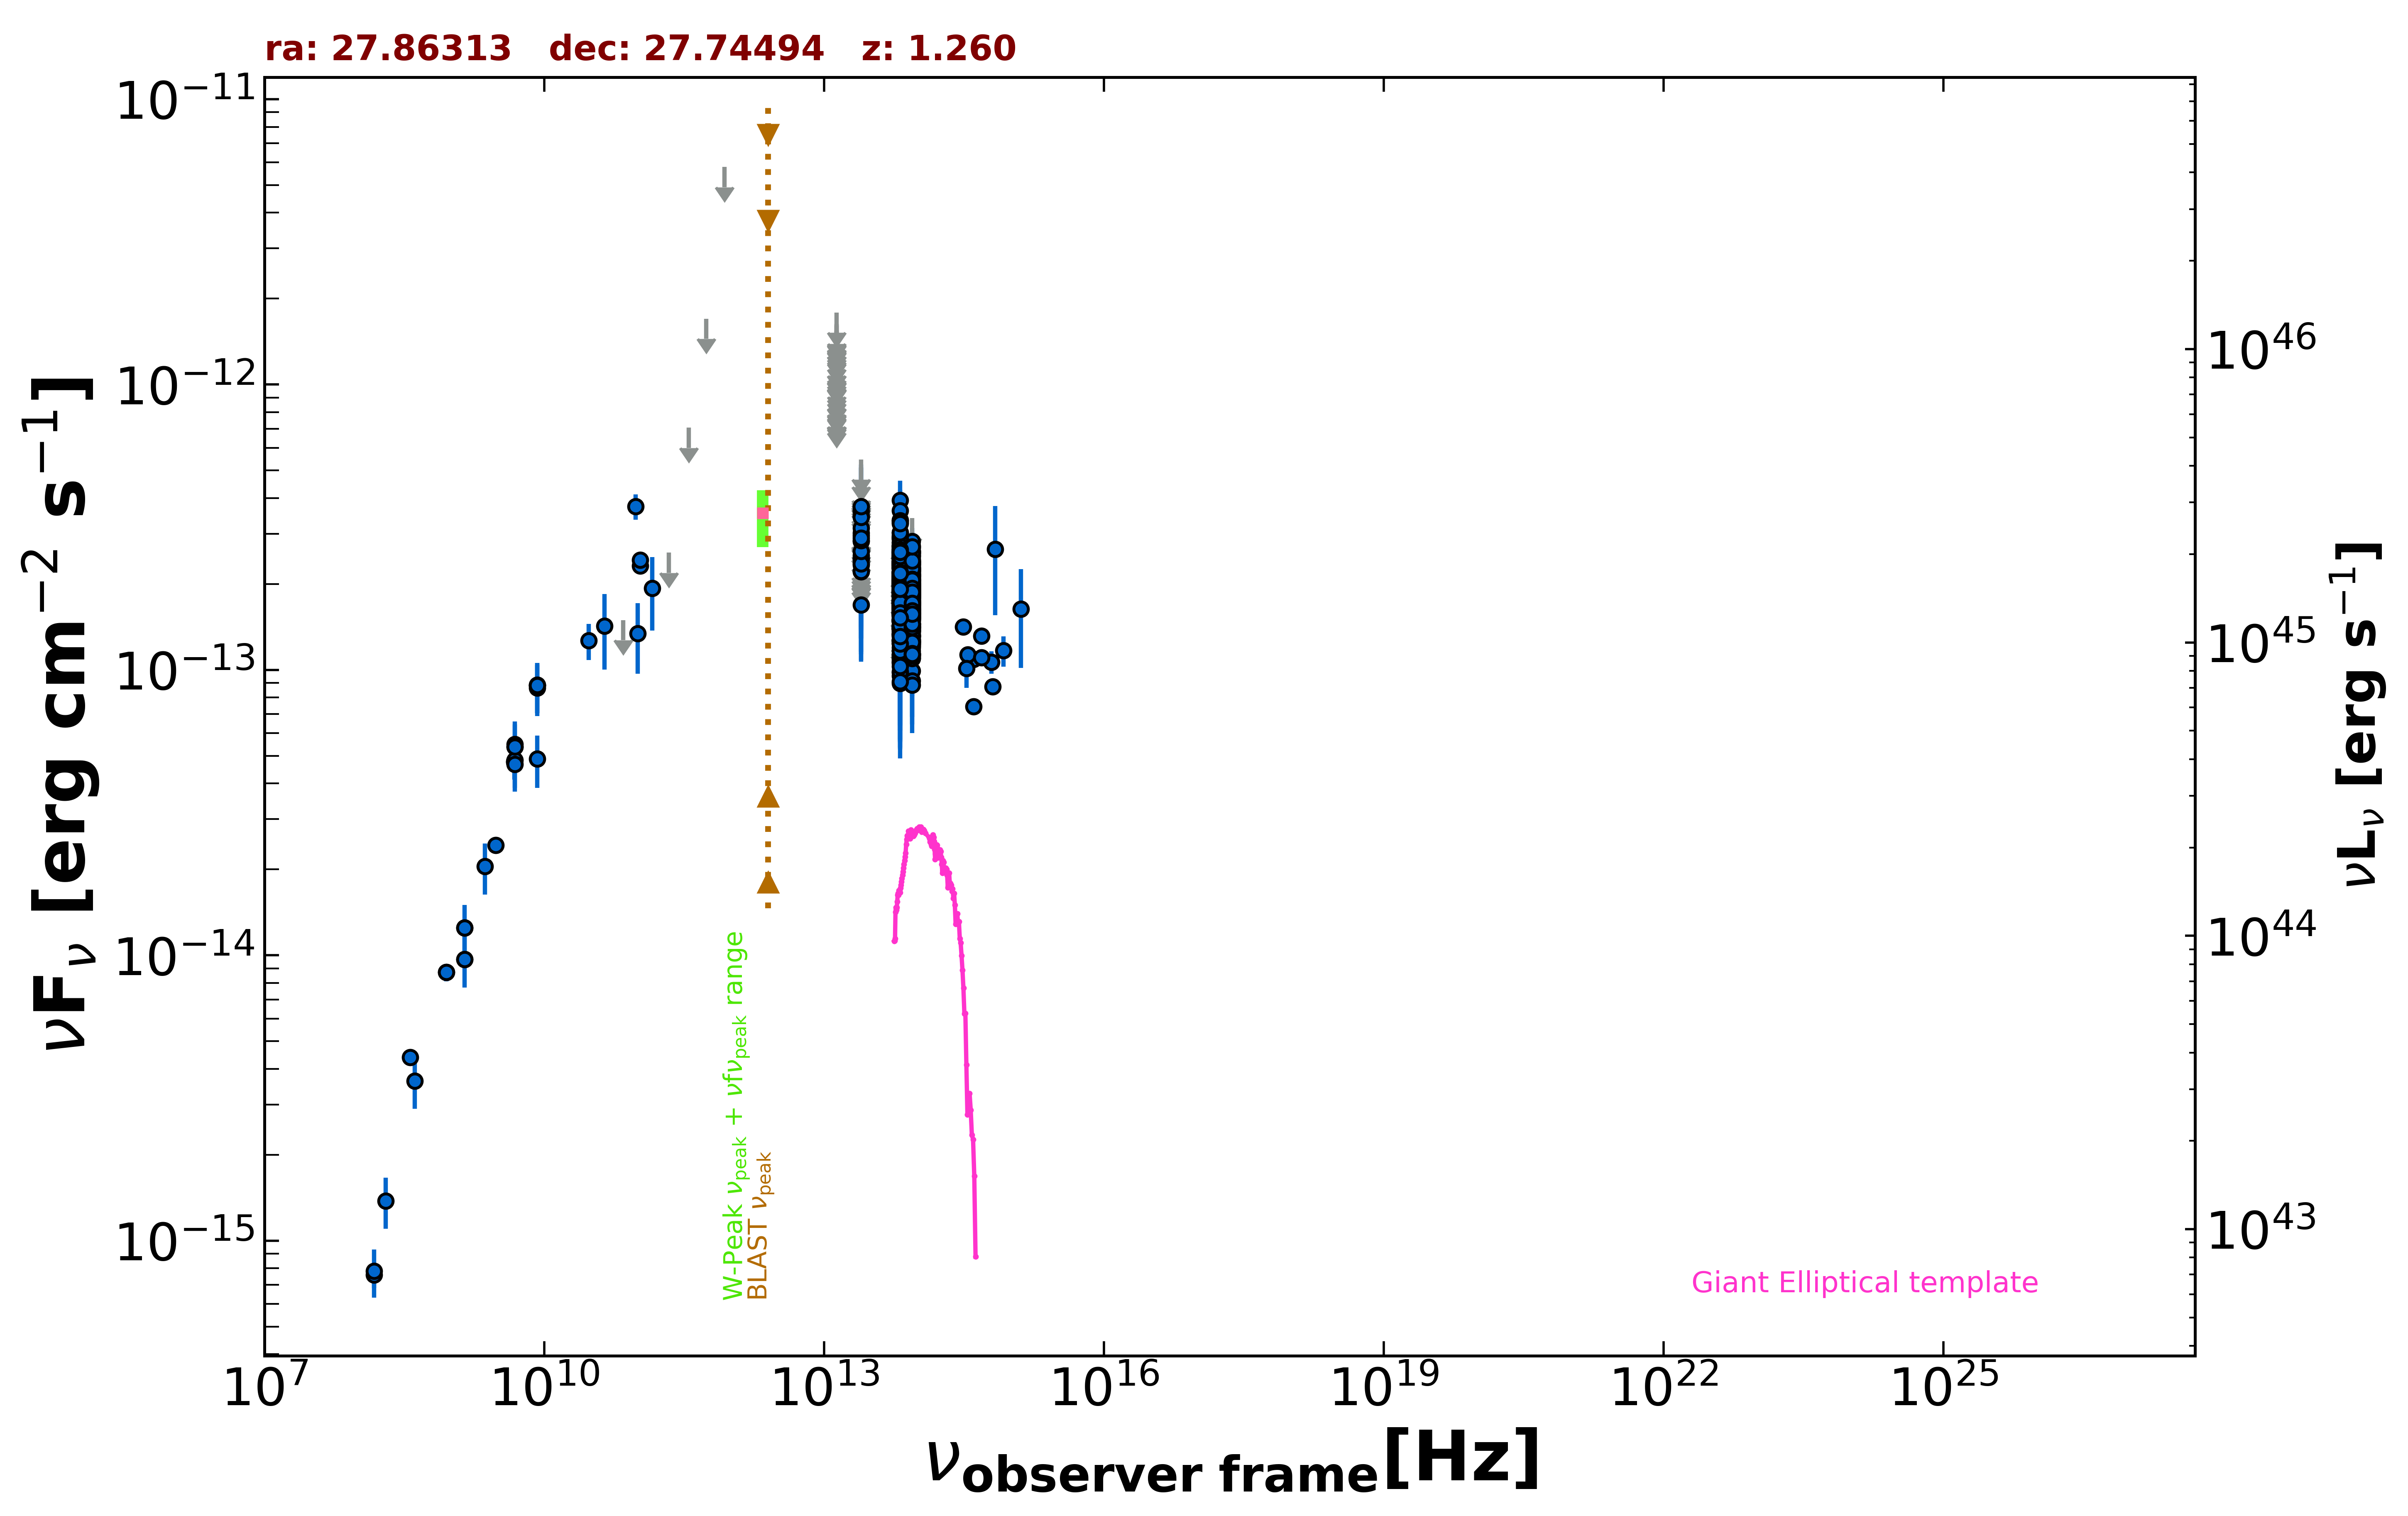

Data behind this chart, as committed beside it:
freq., flux, err_flux, MJD_start, MJD_end, flag, catalog, reference
1.400e+09, 1.250e-14, 3.750e-16, 55000, 55000, , NVSS, Condon et al. 1998  AJ  115  1693
8.870e+08, 8.720e-15, 6.150e-16, 55000, 55000, , RACS, Hale et al. 2021  PASA  38  e058
8.870e+08, 8.720e-15, 6.150e-16, 55000, 55000, , RACS, Hale et al. 2021  PASA  38  e058
3.000e+09, 2.435e-14, 4.000e-17, 55000, 55000, , VLASSQL, Gordon et al. 2021  ApJS  255  30
1.500e+08, 7.582e-16, 7.605e-17, 55000, 55000, , TGSS150, Intema et al. 2017  A&A  598  A781
8.400e+09, 8.844e-14, 0.000e+00, 55000, 55000, , CRATES, Healey et al. 2007  ApJS  171  61
4.800e+09, 4.776e-14, 4.220e-15, 55000, 55000, , GB6, Gregory et al. 1996  ApJS  103  427
4.800e+09, 4.757e-14, 6.240e-15, 55000, 55000, , GB87, Gregory et al. 1992  VizieR  VIII/14/j20…
4.850e+09, 5.374e-14, 0.000e+00, 55000, 55000, , NORTH20, White and Becker  1992  ApJS  79  331
1.400e+09, 9.674e-15, 0.000e+00, 55000, 55000, , NORTH20, White and Becker  1992  ApJS  79  331
3.650e+08, 4.384e-15, 0.000e+00, 55000, 55000, , NORTH20, White and Becker  1992  ApJS  79  331
9.506e+10, 3.736e-13, 3.800e-14, 57030, 57030, , ALMA, Bonato et al. 2019  MNRAS  485  1188
1.064e+11, 2.318e-13, 1.160e-14, 57512, 57512, , ALMA, Bonato et al. 2019  MNRAS  485  1188
1.064e+11, 2.429e-13, 1.210e-14, 57633, 57633, , ALMA, Bonato et al. 2019  MNRAS  485  1188
3.000e+10, 1.267e-13, 1.830e-14, 55000, 55000, , PCNT, The Planck Collaboration 2018  A&A  619 …
4.400e+10, 1.423e-13, 4.205e-14, 55000, 55000, , PCNT, The Planck Collaboration 2018  A&A  619 …
7.000e+10, 1.496e-13, 0.000e+00, 55000, 55000, UL, PCNT, The Planck Collaboration 2018  A&A  619 …
1.000e+11, 1.343e-13, 3.725e-14, 55000, 55000, , PCNT, The Planck Collaboration 2018  A&A  619 …
1.430e+11, 1.930e-13, 5.555e-14, 55000, 55000, , PCNT, The Planck Collaboration 2018  A&A  619 …
2.170e+11, 2.578e-13, 0.000e+00, 55000, 55000, UL, PCNT, The Planck Collaboration 2018  A&A  619 …
3.530e+11, 7.059e-13, 0.000e+00, 55000, 55000, UL, PCNT, The Planck Collaboration 2018  A&A  619 …
5.450e+11, 1.700e-12, 0.000e+00, 55000, 55000, UL, PCNT, The Planck Collaboration 2018  A&A  619 …
8.570e+11, 5.787e-12, 0.000e+00, 55000, 55000, UL, PCNT, The Planck Collaboration 2018  A&A  619 …
8.817e+13, 1.805e-13, 2.200e-15, 55000, 55000, , UNWISE, Schlafly et al. 2019  ApJS  240  30
6.517e+13, 1.850e-13, 3.500e-15, 55000, 55000, , UNWISE, Schlafly et al. 2019  ApJS  240  30
8.817e+13, 1.569e-13, 5.800e-15, 55000, 55000, , WISE, Wright et al. 2010  AJ  140  1868
6.517e+13, 1.624e-13, 7.600e-15, 55000, 55000, , WISE, Wright et al. 2010  AJ  140  1868
2.498e+13, 1.692e-13, 2.975e-14, 55000, 55000, , WISE, Wright et al. 2010  AJ  140  1868
1.363e+13, 4.401e-13, 9.520e-14, 55000, 55000, , WISE, Wright et al. 2010  AJ  140  1868
8.817e+13, 1.683e-13, 2.790e-14, 57043, 57043, , NEOWISE, Mainzer et al. 2014  ApJ  792  30
6.517e+13, 2.064e-13, 4.090e-14, 57043, 57043, , NEOWISE, Mainzer et al. 2014  ApJ  792  30
8.817e+13, 1.619e-13, 2.305e-14, 57043, 57043, , NEOWISE, Mainzer et al. 2014  ApJ  792  30
6.517e+13, 2.039e-13, 3.435e-14, 57043, 57043, , NEOWISE, Mainzer et al. 2014  ApJ  792  30
8.817e+13, 1.922e-13, 2.430e-14, 57043, 57043, , NEOWISE, Mainzer et al. 2014  ApJ  792  30
6.517e+13, 2.157e-13, 0.000e+00, 57043, 57043, UL, NEOWISE, Mainzer et al. 2014  ApJ  792  30
8.817e+13, 1.507e-13, 2.410e-14, 57042, 57042, , NEOWISE, Mainzer et al. 2014  ApJ  792  30
6.517e+13, 2.807e-13, 4.020e-14, 57042, 57042, , NEOWISE, Mainzer et al. 2014  ApJ  792  30
8.817e+13, 2.082e-13, 2.460e-14, 57042, 57042, , NEOWISE, Mainzer et al. 2014  ApJ  792  30
6.517e+13, 1.993e-13, 3.430e-14, 57042, 57042, , NEOWISE, Mainzer et al. 2014  ApJ  792  30
8.817e+13, 2.005e-13, 2.255e-14, 57043, 57043, , NEOWISE, Mainzer et al. 2014  ApJ  792  30
6.517e+13, 2.089e-13, 3.790e-14, 57043, 57043, , NEOWISE, Mainzer et al. 2014  ApJ  792  30
8.817e+13, 2.031e-13, 2.320e-14, 57042, 57042, , NEOWISE, Mainzer et al. 2014  ApJ  792  30
6.517e+13, 2.333e-13, 5.505e-14, 57042, 57042, , NEOWISE, Mainzer et al. 2014  ApJ  792  30
8.817e+13, 2.388e-13, 2.555e-14, 57043, 57043, , NEOWISE, Mainzer et al. 2014  ApJ  792  30
6.517e+13, 1.886e-13, 4.810e-14, 57043, 57043, , NEOWISE, Mainzer et al. 2014  ApJ  792  30
8.817e+13, 1.817e-13, 2.805e-14, 57600, 57600, , NEOWISE, Mainzer et al. 2014  ApJ  792  30
6.517e+13, 1.718e-13, 3.960e-14, 57600, 57600, , NEOWISE, Mainzer et al. 2014  ApJ  792  30
8.817e+13, 1.616e-13, 2.300e-14, 57600, 57600, , NEOWISE, Mainzer et al. 2014  ApJ  792  30
6.517e+13, 1.693e-13, 4.010e-14, 57600, 57600, , NEOWISE, Mainzer et al. 2014  ApJ  792  30
8.817e+13, 2.168e-13, 2.400e-14, 58327, 58327, , NEOWISE, Mainzer et al. 2014  ApJ  792  30
6.517e+13, 2.527e-13, 6.135e-14, 58327, 58327, , NEOWISE, Mainzer et al. 2014  ApJ  792  30
8.817e+13, 1.943e-13, 2.640e-14, 58327, 58327, , NEOWISE, Mainzer et al. 2014  ApJ  792  30
6.517e+13, 2.502e-13, 4.165e-14, 58327, 58327, , NEOWISE, Mainzer et al. 2014  ApJ  792  30
8.817e+13, 1.229e-13, 2.485e-14, 58328, 58328, , NEOWISE, Mainzer et al. 2014  ApJ  792  30
6.517e+13, 2.147e-13, 4.825e-14, 58328, 58328, , NEOWISE, Mainzer et al. 2014  ApJ  792  30
8.817e+13, 2.719e-13, 2.760e-14, 58327, 58327, , NEOWISE, Mainzer et al. 2014  ApJ  792  30
6.517e+13, 2.133e-13, 4.250e-14, 58327, 58327, , NEOWISE, Mainzer et al. 2014  ApJ  792  30
8.817e+13, 1.702e-13, 3.520e-14, 58327, 58327, , NEOWISE, Mainzer et al. 2014  ApJ  792  30
6.517e+13, 2.385e-13, 3.950e-14, 58327, 58327, , NEOWISE, Mainzer et al. 2014  ApJ  792  30
8.817e+13, 2.393e-13, 2.515e-14, 58327, 58327, , NEOWISE, Mainzer et al. 2014  ApJ  792  30
... 724 more rows
